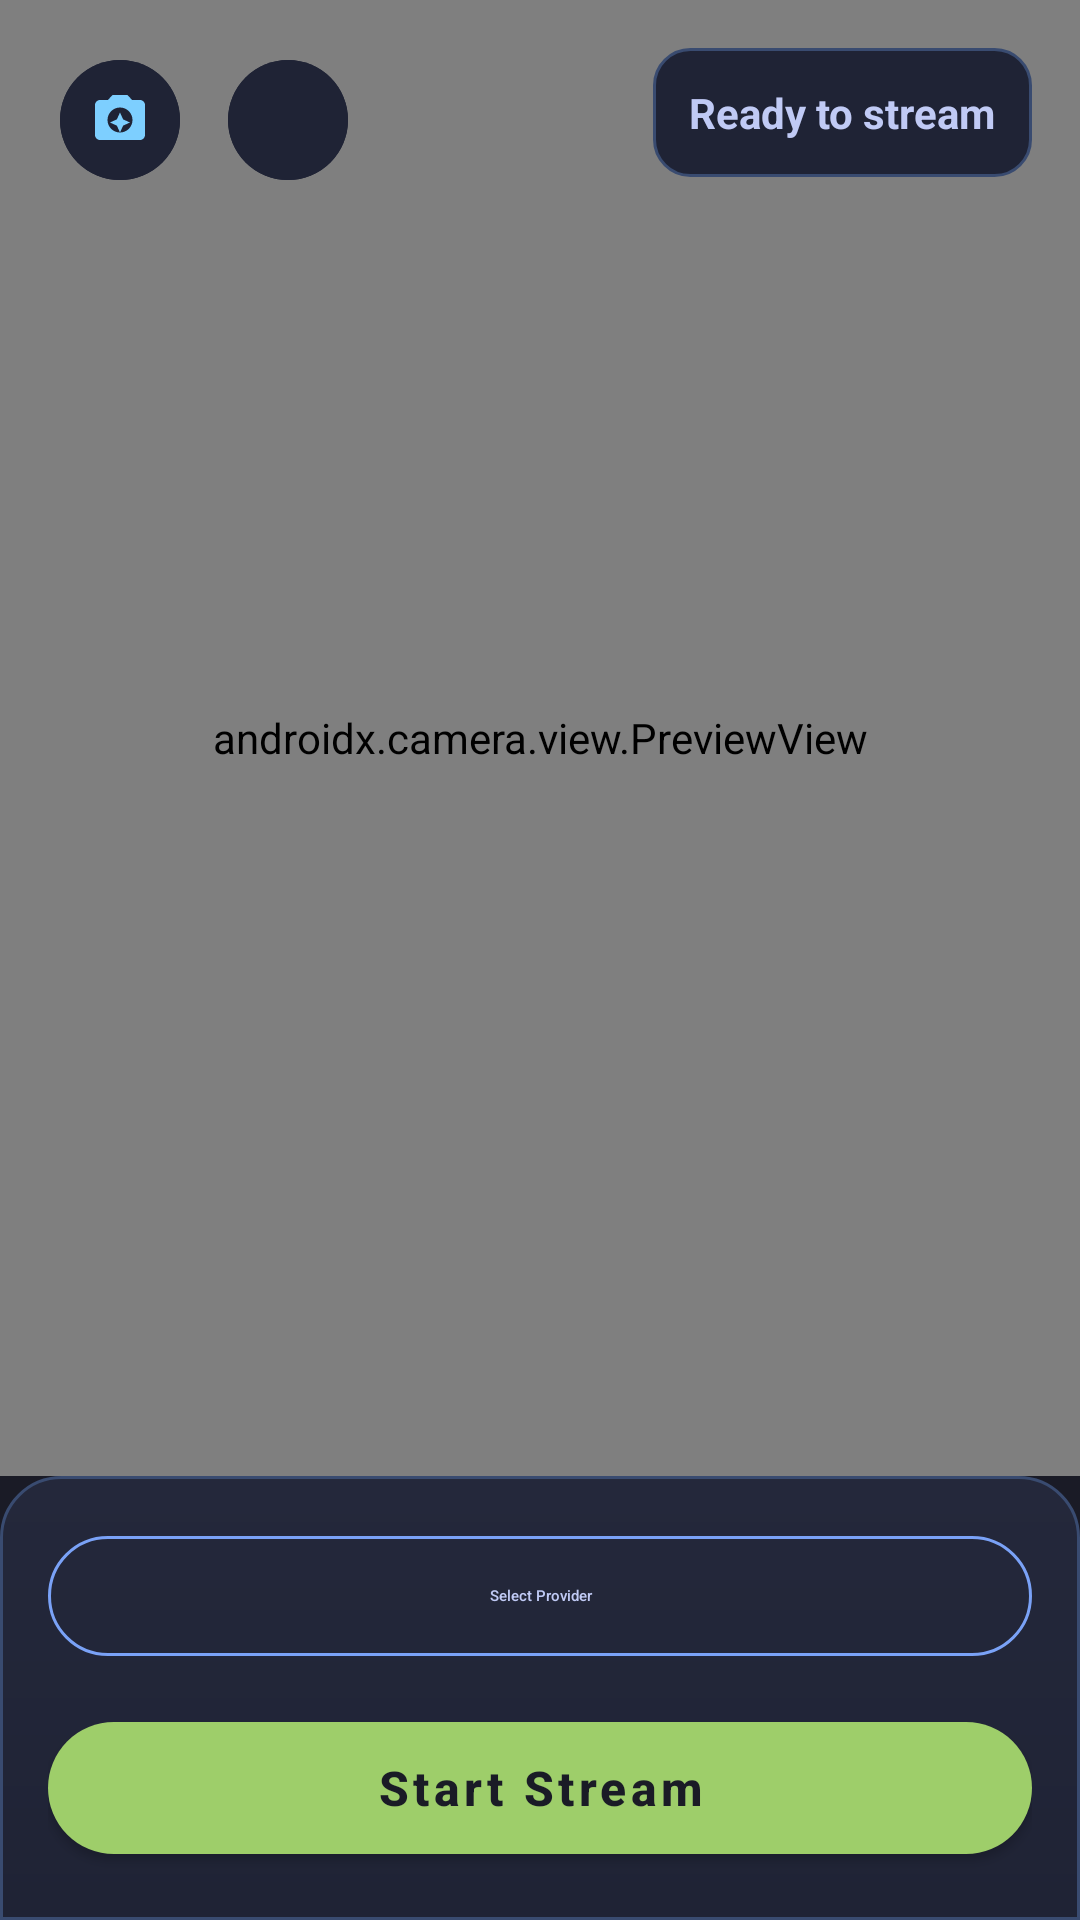

The Android layout XML behind this screen, and the referenced resources:
<!-- AndroidManifest.xml: activity theme Theme.MistHose.NoActionBar -->
<!-- res/layout/activity_main.xml -->
<?xml version="1.0" encoding="utf-8"?>
<androidx.constraintlayout.widget.ConstraintLayout xmlns:android="http://schemas.android.com/apk/res/android"
    xmlns:app="http://schemas.android.com/apk/res-auto"
    xmlns:tools="http://schemas.android.com/tools"
    android:layout_width="match_parent"
    android:layout_height="match_parent"
    android:background="@color/tokyo_night_bg"
    tools:context=".MainActivity">

    
    <androidx.camera.view.PreviewView
        android:id="@+id/previewView"
        android:layout_width="0dp"
        android:layout_height="0dp"
        app:layout_constraintBottom_toTopOf="@+id/controlsContainer"
        app:layout_constraintEnd_toEndOf="parent"
        app:layout_constraintStart_toStartOf="parent"
        app:layout_constraintTop_toTopOf="parent"
        app:scaleType="fillCenter" />

    
    <LinearLayout
        android:id="@+id/statusOverlay"
        android:layout_width="wrap_content"
        android:layout_height="wrap_content"
        android:layout_margin="16dp"
        android:background="@drawable/rounded_background"
        android:orientation="vertical"
        android:padding="12dp"
        app:layout_constraintEnd_toEndOf="parent"
        app:layout_constraintTop_toTopOf="parent">

        <TextView
            android:id="@+id/statusText"
            android:layout_width="wrap_content"
            android:layout_height="wrap_content"
            android:text="Ready to stream"
            android:textColor="@color/tokyo_night_fg"
            android:textSize="14sp"
            android:textStyle="bold" />

        <TextView
            android:id="@+id/statsText"
            android:layout_width="wrap_content"
            android:layout_height="wrap_content"
            android:layout_marginTop="4dp"
            android:text=""
            android:textColor="@color/tokyo_night_fg_dark"
            android:textSize="12sp"
            android:visibility="gone" />

    </LinearLayout>

    
    <LinearLayout
        android:id="@+id/topControls"
        android:layout_width="wrap_content"
        android:layout_height="wrap_content"
        android:layout_margin="16dp"
        android:orientation="horizontal"
        app:layout_constraintStart_toStartOf="parent"
        app:layout_constraintTop_toTopOf="parent">

        <com.google.android.material.button.MaterialButton
            android:id="@+id/switchCameraButton"
            style="@style/Widget.Material3.Button.IconButton"
            android:layout_width="48dp"
            android:layout_height="48dp"
            android:layout_marginEnd="8dp"
            android:backgroundTint="@color/tokyo_night_bg_popup"
            android:contentDescription="Switch Camera"
            app:icon="@drawable/ic_switch_camera"
            app:iconGravity="textStart"
            app:iconTint="@color/tokyo_night_cyan" />

        <com.google.android.material.button.MaterialButton
            android:id="@+id/settingsButton"
            style="@style/Widget.Material3.Button.IconButton"
            android:layout_width="48dp"
            android:layout_height="48dp"
            android:backgroundTint="@color/tokyo_night_bg_popup"
            android:contentDescription="Camera Settings"
            app:icon="@drawable/ic_settings"
            app:iconGravity="textStart"
            app:iconTint="@color/tokyo_night_blue" />

    </LinearLayout>

    
    <LinearLayout
        android:id="@+id/controlsContainer"
        android:layout_width="0dp"
        android:layout_height="wrap_content"
        android:background="@drawable/controls_background"
        android:orientation="vertical"
        android:padding="16dp"
        app:layout_constraintBottom_toBottomOf="parent"
        app:layout_constraintEnd_toEndOf="parent"
        app:layout_constraintStart_toStartOf="parent">

        
        <com.google.android.material.button.MaterialButton
            android:id="@+id/providerButton"
            style="@style/Widget.Material3.Button.OutlinedButton"
            android:layout_width="match_parent"
            android:layout_height="wrap_content"
            android:layout_marginBottom="12dp"
            android:text="Select Provider"
            android:textColor="@color/tokyo_night_fg"
            app:strokeColor="@color/tokyo_night_blue" />

        
        <com.google.android.material.button.MaterialButton
            android:id="@+id/streamButton"
            android:layout_width="match_parent"
            android:layout_height="56dp"
            android:text="Start Stream"
            android:textSize="16sp"
            android:textStyle="bold"
            app:backgroundTint="@color/stream_button_color"
            app:cornerRadius="28dp" />

    </LinearLayout>

</androidx.constraintlayout.widget.ConstraintLayout>
<!-- resources referenced by this layout -->
<resources>
  <color name="stream_button_color">@color/tokyo_night_green</color>
  <color name="tokyo_night_bg">#1a1b26</color>
  <color name="tokyo_night_bg_popup">#1f2335</color>
  <color name="tokyo_night_blue">#7aa2f7</color>
  <color name="tokyo_night_cyan">#7dcfff</color>
  <color name="tokyo_night_fg">#c0caf5</color>
  <color name="tokyo_night_fg_dark">#a9b1d6</color>
  <!-- drawable controls_background (drawable) -->
  <?xml version="1.0" encoding="utf-8"?>
  <shape xmlns:android="http://schemas.android.com/apk/res/android">
      <gradient
          android:angle="90"
          android:startColor="@color/tokyo_night_bg_popup"
          android:endColor="@color/tokyo_night_bg_sidebar" />
      <corners 
          android:topLeftRadius="20dp"
          android:topRightRadius="20dp" />
      <stroke
          android:width="1dp"
          android:color="@color/tokyo_night_blue7" />
  </shape>
  <!-- drawable ic_switch_camera (drawable) -->
  <vector xmlns:android="http://schemas.android.com/apk/res/android"
      android:width="24dp"
      android:height="24dp"
      android:viewportWidth="24"
      android:viewportHeight="24"
      android:tint="?attr/colorOnSurface">
    <path
        android:fillColor="@android:color/white"
        android:pathData="M20,4h-3.17L15,2H9L7.17,4H4C2.9,4 2,4.9 2,6v12c0,1.1 0.9,2 2,2h16c1.1,0 2,-0.9 2,-2V6C22,4.9 21.1,4 20,4zM12,17c-2.76,0 -5,-2.24 -5,-5s2.24,-5 5,-5s5,2.24 5,5S14.76,17 12,17z"/>
    <path
        android:fillColor="@android:color/white"
        android:pathData="M12,9l1.25,2.75L16,13l-2.75,1.25L12,17l-1.25,-2.75L8,13l2.75,-1.25z"/>
  </vector>
  <!-- drawable rounded_background (drawable) -->
  <?xml version="1.0" encoding="utf-8"?>
  <shape xmlns:android="http://schemas.android.com/apk/res/android">
      <solid android:color="@color/tokyo_night_bg_popup" />
      <corners android:radius="12dp" />
      <stroke
          android:width="1dp"
          android:color="@color/tokyo_night_blue7" />
  </shape>
  <style name="Theme.MistHose.NoActionBar">
          <item name="windowActionBar">false</item>
          <item name="windowNoTitle">true</item>
          <item name="android:windowFullscreen">false</item>
          <item name="android:windowContentOverlay">@null</item>
      </style>
  <color name="tokyo_night_green">#9ece6a</color>
  <color name="tokyo_night_bg_sidebar">#24283b</color>
  <color name="tokyo_night_blue7">#394b70</color>
</resources>
